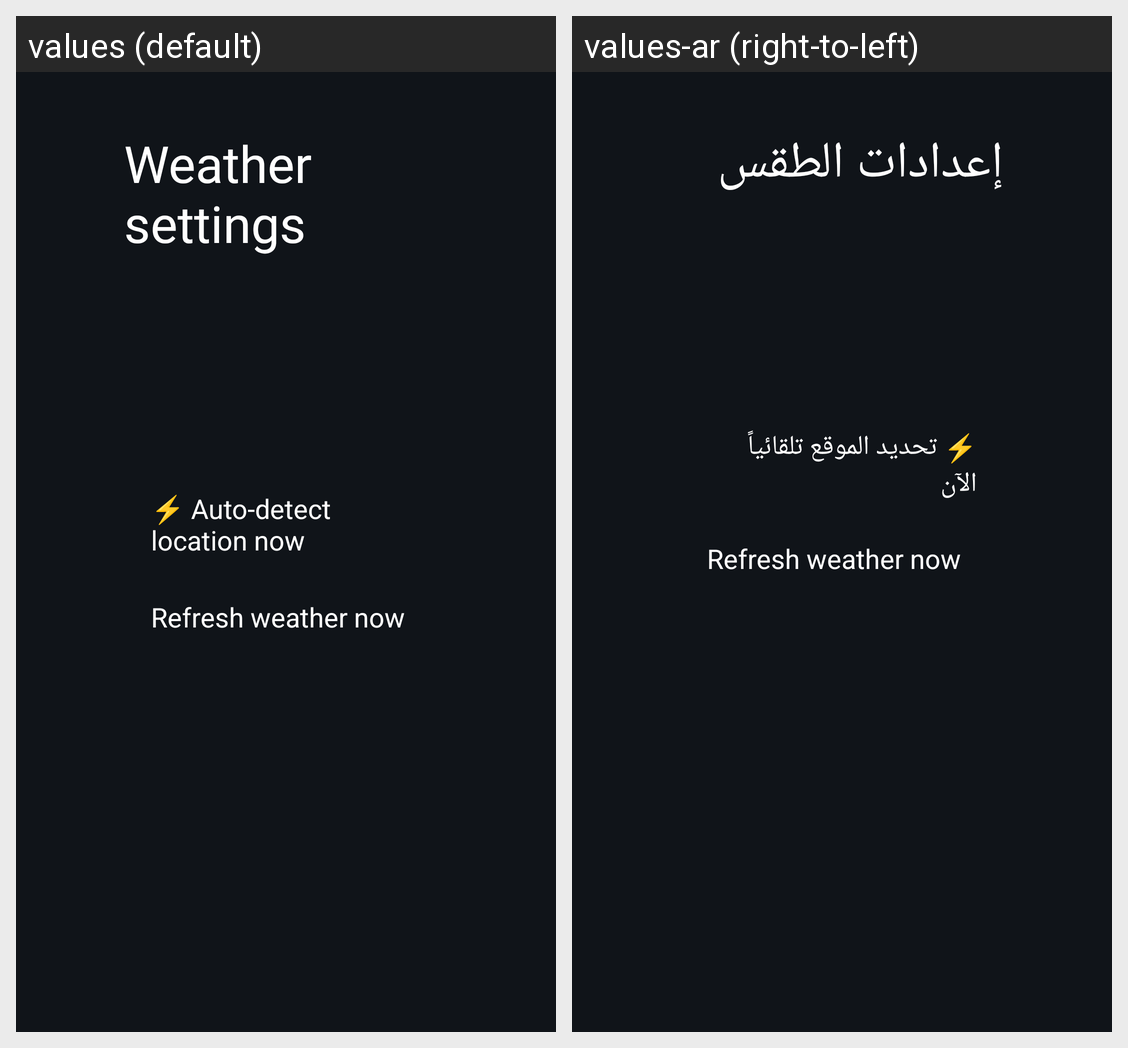

Locale-by-locale string values for the Android screen shown in this grid:
Android screen res/layout/activity_weather_settings.xml rendered under 2 locales, left to right: values (default), values-ar (right-to-left). Device: Nexus 5 (rendered at 1080×1920; each locale shown at half size, 540×960, under a caption strip naming it); theme Theme.TvHome.
Strings drawn on this screen, with the default value and each locale's value (text and hints the layout hard-codes, and strings that could not be matched under every locale, appear in the picture but are not listed):

weather_settings
  values: Weather settings
  values-ar: إعدادات الطقس

weather_auto_detect_action
  values: ⚡ Auto-detect location now
  values-ar: ⚡ تحديد الموقع تلقائياً الآن

weather_refresh
  values: Refresh weather now
  values-ar: Refresh weather now  [not translated; the default value is used]
